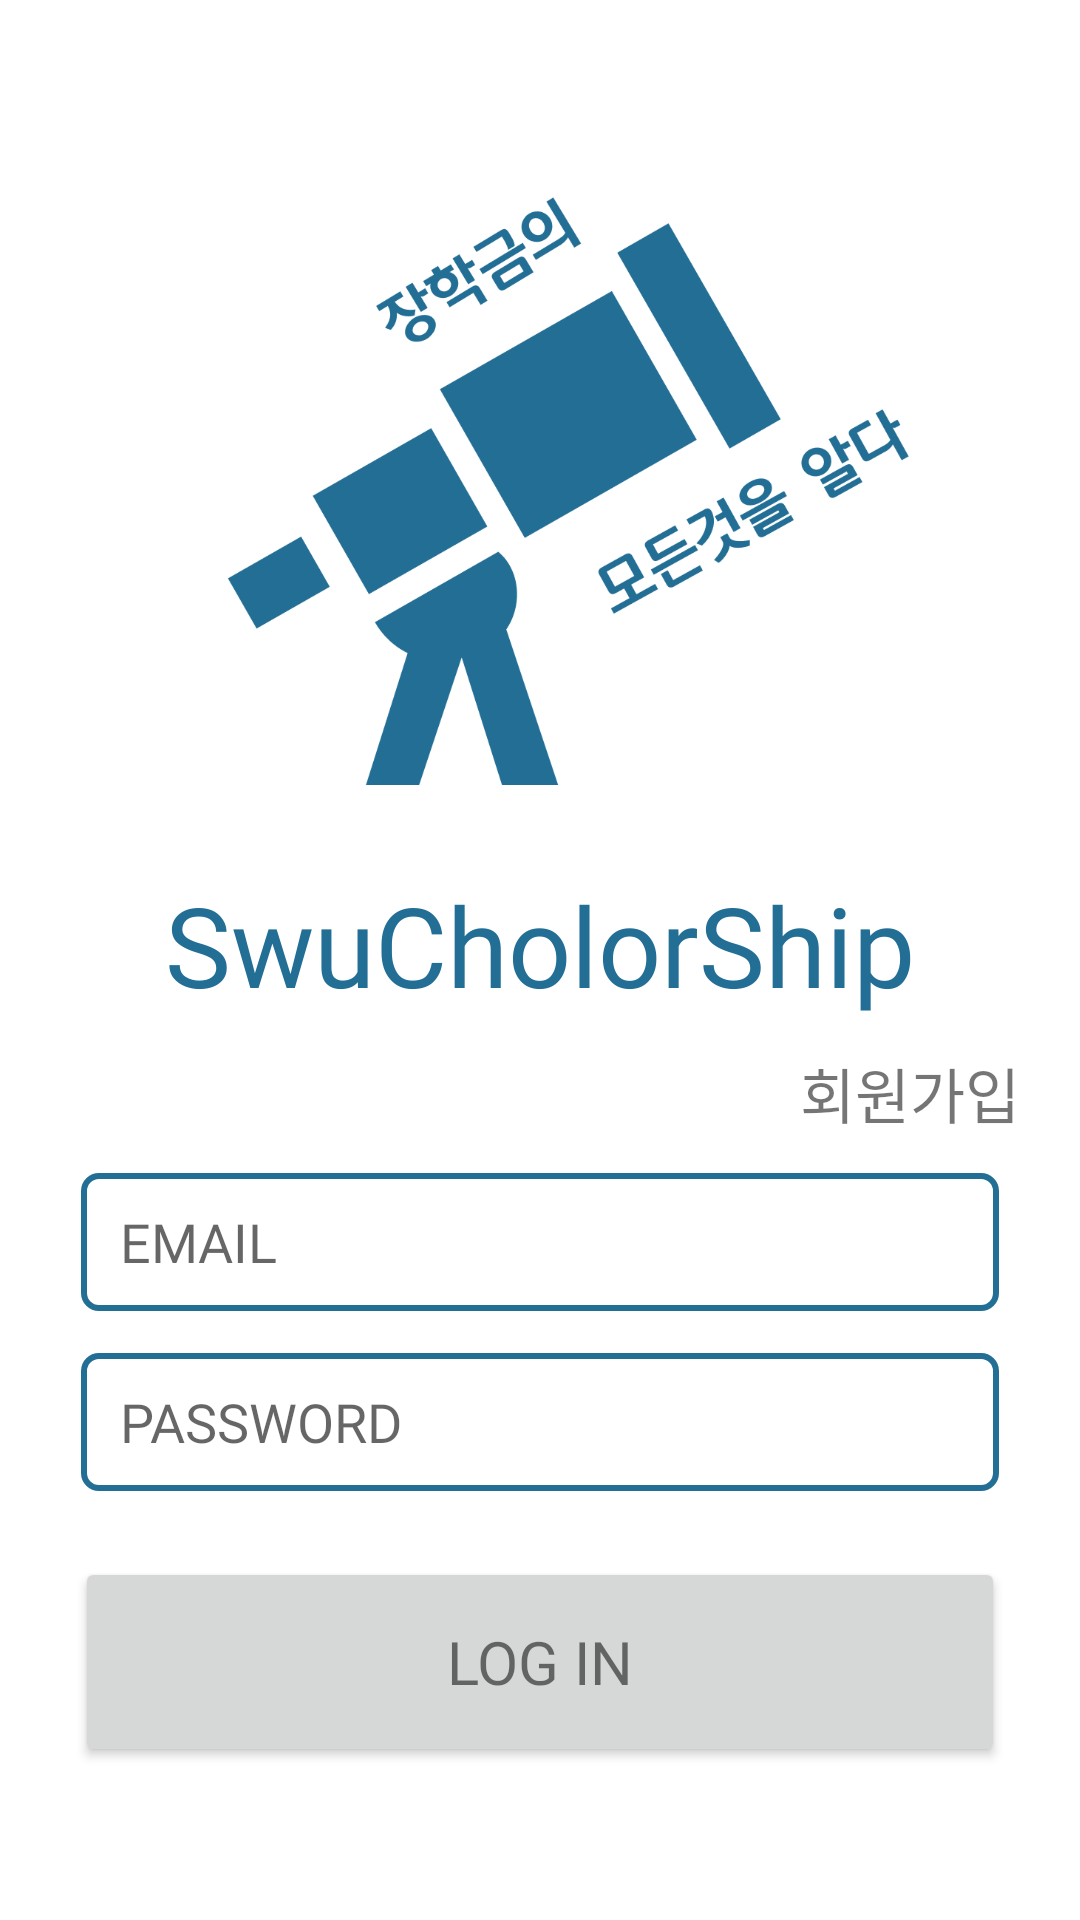

The Android layout XML behind this screen, and the referenced resources:
<!-- AndroidManifest.xml: application theme Theme.Main -->
<!-- res/layout/activity_login.xml -->
<?xml version="1.0" encoding="utf-8"?>
<RelativeLayout xmlns:android="http://schemas.android.com/apk/res/android"
    xmlns:app="http://schemas.android.com/apk/res-auto"
    xmlns:tools="http://schemas.android.com/tools"
    android:layout_width="match_parent"
    android:layout_height="match_parent"
    tools:context=".loginActivity">


    <LinearLayout
        android:layout_width="409dp"
        android:layout_height="657dp"
        android:orientation="vertical"
        app:layout_constraintEnd_toEndOf="parent"
        app:layout_constraintStart_toStartOf="parent"
        tools:layout_editor_absoluteY="1dp">

        <ImageView
            android:id="@+id/logo"
            android:layout_width="290dp"
            android:layout_height="290dp"
            android:layout_gravity="center"
            android:layout_marginStart="30dp"
            android:src="@drawable/logo_login" />

        <TextView
            android:id="@+id/loginTitle"
            android:layout_width="wrap_content"
            android:layout_height="wrap_content"
            android:layout_gravity="center"
            android:text="SwuCholorShip"
            android:textColor="@color/point"
            android:textSize="37sp"
            android:fontFamily="@font/lhb"
            app:layout_constraintEnd_toEndOf="parent"
            app:layout_constraintStart_toStartOf="parent"
            tools:textAlignment="center" />

        <TextView
            android:id="@+id/registerButton"
            android:layout_width="wrap_content"
            android:layout_height="wrap_content"
            android:layout_gravity="end"
            android:layout_marginEnd="20dp"
            android:layout_marginTop="10dp"
            android:layout_marginBottom="10dp"
            android:text="회원가입"
            android:fontFamily="@font/lhm"
            android:textSize="20sp" />

        <EditText
            android:id="@+id/loginEmail"
            android:layout_width="match_parent"
            android:layout_height="50dp"
            android:layout_gravity="center"
            android:layout_marginStart="25dp"
            android:layout_marginEnd="25dp"
            android:background="@drawable/border_layout_monthbutton"
            android:fontFamily="@font/lhm"
            android:hint="EMAIL"
            android:paddingStart="15dp" />

        <EditText
            android:id="@+id/loginPassword"
            android:inputType="textPassword"
            android:layout_width="match_parent"
            android:layout_height="50dp"
            android:layout_marginStart="25dp"
            android:layout_marginEnd="25dp"
            android:layout_gravity="center"
            android:paddingStart="15dp"
            android:hint="PASSWORD"
            android:fontFamily="@font/lhm"
            android:layout_marginTop="10dp"
            android:background="@drawable/border_layout_monthbutton"/>

        <Button
            android:id="@+id/loginBtn"
            android:layout_width="match_parent"
            android:layout_height="70dp"
            android:layout_marginStart="25dp"
            android:layout_marginEnd="25dp"
            android:layout_gravity="center"
            android:layout_marginTop="20dp"
            android:text="LOG IN"
            android:fontFamily="@font/lhb"
            android:textSize="20dp"
            style="@style/MyFont_Bold"/>
    </LinearLayout>
</RelativeLayout>
<!-- resources referenced by this layout -->
<resources>
  <color name="point">#236E95</color>
  <!-- drawable border_layout_monthbutton (drawable-v24) -->
  <?xml version="1.0" encoding="utf-8"?>
  <layer-list
      xmlns:android="http://schemas.android.com/apk/res/android">
      <item
          android:start="2dp"
          android:end="2dp"
          android:top="2dp"
          android:bottom="2dp">
          <shape android:shape="rectangle">
              <stroke android:width="2dp"
                  android:color="@color/point"/>
              <solid android:color="@color/white"/>
              <corners
                  android:topLeftRadius="5dp"
                  android:topRightRadius="5dp"
                  android:bottomLeftRadius="5dp"
                  android:bottomRightRadius="5dp"/>
          </shape>
      </item>
  </layer-list>
  <!-- drawable logo_login: png bitmap (drawable, 46787 bytes) -->
  <style name="MyFont_Bold" parent="android:Widget.TextView">
          <item name="android:fontFamily">@font/lhb</item>
      </style>
  <style name="Theme.Main" parent="Theme.MaterialComponents.DayNight.NoActionBar">
          
          <item name="colorPrimary">@color/point</item>
          <item name="colorPrimaryVariant">@color/purple_700</item>
          <item name="colorOnPrimary">@color/white</item>
          
          <item name="colorSecondary">@color/teal_200</item>
          <item name="colorSecondaryVariant">@color/teal_700</item>
          <item name="colorOnSecondary">@color/white</item>
          
          <item name="android:statusBarColor" tools:targetApi="l">?attr/colorPrimaryVariant</item>
          
      </style>
  <color name="white">#FFFFFFFF</color>
  <color name="purple_700">#FF3700B3</color>
  <color name="teal_200">#FF03DAC5</color>
  <color name="teal_700">#FF018786</color>
</resources>
